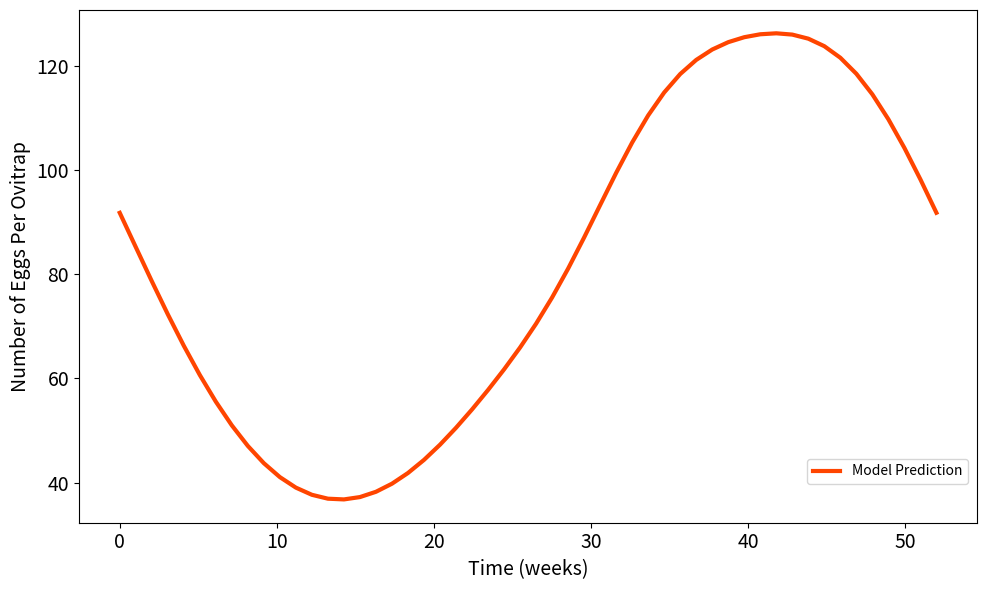

This figure's Python source:
# -*- coding: utf-8 -*-
"""
Created on Tue Aug 25 14:56:31 2026

@author: Brandon
"""

import numpy as np
from scipy.integrate import solve_ivp #This is the ODE Solver
import pandas as pd
import matplotlib.pyplot as plt # This is for plotting
from scipy.optimize import minimize

def time_to_temp(t,M,T_a,tau):
    return M - T_a*np.cos(2*np.pi/52*(t-tau))

def time_to_precipitation_fourier(t, a0, a1, b1, a2, b2, a3, b3):
    w = 2*np.pi/52
    return np.maximum(0,(a0 + a1*np.cos(w*t) + b1*np.sin(w*t) + a2*np.cos(2*w*t) + b2*np.sin(2*w*t) + a3*np.cos(3*w*t) + b3*np.sin(3*w*t)))

def temp_briere(T, T_0, T_M, c):
    return np.maximum(0, c*T*(T-T_0)*np.sqrt(np.maximum(T_M-T,0)))

def temp_quadratic(T, T_0, T_M, c):
    return np.maximum(0, c*(T-T_0)*(T_M-T))

def temp_lambda(T):
    return (np.maximum(-.3379*np.power(T,2) + 16.86*T - 142.8,0))/(2*(np.maximum(0.045*np.power(T,2) - 2.717*T + 44.41,0)))


def model(y,t,k,temp,precipitation):  
    # Mosquitoes
   
    EGG_V = y[0] #Number of Eggs
    J_V = y[1] #Number of Juveniles
   
    S_V = y[2] #susceptible vectors (adult females)
    E1_V = y[3] #exposed stage 1 vectors
    E2_V = y[4] #exposed stage 2 vectors
    E3_V = y[5] #exposed stage 3 vectors
    I_V = y[6] #infected vectors
    N_V = S_V + E1_V + E2_V + E3_V + I_V #total number of vectors

   
    # Humans
   
    S_H = y[7] #sus humans
    E_H = y[8] #exp humans
    I_H = y[9] #inf humans
    R_H = y[10] #rec humans
   
    N_H = S_H + E_H + I_H + R_H #total number of humans
   
    
    W = y[11]
    C_H = y[12]
   
    #precipitation stuff
    delta = precipitation[0]
    a0 = precipitation[1]
    a1 = precipitation[2]
    b1 = precipitation[3]
    a2 = precipitation[4]
    b2 = precipitation[5]
    a3 = precipitation[6]
    b3 = precipitation[7]
   
    # Constant parameters
   
    sigma_H = k[0] #rate at which humans go from exposed to infectious
    gamma_H = k[1] #rate at which humans go from infectious to recovered
    #alpha = k[2] #density dependent juvenile mortality  
    alpha = np.power(10,-k[5]) #density dependent juvenile mortality  
   
    beta = k[3] #also density dependent juvenile mortality  
    theta = k[4] #total number of exposed classes (stages 1 2 3)
   
    c_n = temp[3]
    T_0_n = temp[4]
    T_M_n = temp[5]
   
    c_mA = temp[6]
    T_0_mA = temp[7]
    T_M_mA = temp[8]
   
    c_a = temp[9]
    T_0_a = temp[10]
    T_M_a = temp[11]
   
    c_b = temp[12]
    T_0_b = temp[13]
    T_M_b = temp[14]
   
    c_c = temp[15]
    T_0_c = temp[16]
    T_M_c = temp[17]
   
    c_PDR = temp[18]
    T_0_PDR = temp[19]
    T_M_PDR = temp[20]
   
    c_h = temp[21]
    T_0_h = temp[22]
    T_M_h = temp[23]
   
    M = temp[30]
    T_a = temp[31]
    tau = temp[32]
    small_number = .0000001
    T = time_to_temp(t,M,T_a,tau)
   
    lambda0 = 7*temp_lambda(T) #eggs laid
    nu = 7*temp_briere(T, T_0_n, T_M_n, c_n) #j to a development rate
    mu_a = 7/((temp_quadratic(T, T_0_mA, T_M_mA, c_mA)+small_number)) #adult lifespan
    a = 7*temp_briere(T, T_0_a, T_M_a, c_a) #biting rate
    b = temp_briere(T, T_0_b, T_M_b, c_b) #probability that bitten human becomes infected
    c = temp_briere(T, T_0_c, T_M_c, c_c) #probability that mosquito biting infected human becomes infected (opposite of b)
    PDR = 7*temp_briere(T, T_0_PDR, T_M_PDR, c_PDR) #extrinsic incubation rate
    h = 7*temp_quadratic(T, T_0_h, T_M_h, c_h) #hatch rate
    mu_EGG = 7*0.212 #lifespan of eggs that dont hatch
    mu_J = 7*0.0816 #lifespan of juveniles that dont become adults
   
    beta_HV = a*c #mosquitoes to humans
    beta_VH = a*b #humans to mosquitoes
    rho = theta*PDR #transition rate between e1 e2 and e3 for vectors
   
   
   
   
    #human diff equations
   
    dS_Hdt = -((beta_VH*I_V)/N_H)*S_H
    dE_Hdt = ((beta_VH*I_V)/N_H)*S_H - sigma_H*E_H
    dI_Hdt = sigma_H*E_H - gamma_H*I_H
    dR_Hdt = gamma_H*I_H
    dC_Hdt = sigma_H*E_H
    #mosquito diff equations
   
    dEGG_Vdt = lambda0*N_V - h*EGG_V - mu_EGG*EGG_V
    dJ_Vdt = h*EGG_V - nu*J_V - mu_J*J_V - alpha*(1/(W+1))*np.power(np.maximum(J_V, 0), beta)
    dS_Vdt = .5*nu*J_V-((beta_HV*I_H)/(np.maximum(N_H, 0.001)) + mu_a)*S_V
    dE1_Vdt = (beta_HV*I_H)/(np.maximum(N_H, 0.001))*S_V - (mu_a + rho)*E1_V
    dE2_Vdt = rho*E1_V - (mu_a + rho)*E2_V
    dE3_Vdt = rho*E2_V - (mu_a + rho)*E3_V
    dI_Vdt = rho*E3_V - mu_a*I_V
   
    #water diff equation
    dWdt = time_to_precipitation_fourier(t, a0, a1, b1, a2, b2, a3, b3)-delta*W
   
    dydt = [dEGG_Vdt, dJ_Vdt, dS_Vdt, dE1_Vdt, dE2_Vdt, dE3_Vdt, dI_Vdt, dS_Hdt, dE_Hdt, dI_Hdt, dR_Hdt, dWdt, dC_Hdt]
    return np.array(dydt, dtype=float)


# Initial Conditions
EGG_V = 125*99
J_V = 0

S_V = 0
E1_V = 0
E2_V = 0
E3_V = 0
I_V = 0
N_V = S_V + E1_V + E2_V + E3_V + I_V #total number of vectors


# Humans

S_H = 50
E_H = 0
I_H = 0
R_H = 0
C_H = 0

N_H = S_H + E_H + I_H + R_H #total number of humans

W = 29.2469 #precipitation initial

# Store initial conditions in a vector
y0 = [EGG_V, J_V, S_V, E1_V, E2_V, E3_V, I_V, S_H, E_H, I_H, R_H, W, C_H]


#constant parameters
sigma_H = 1.17 #rate at which humans go from exposed to infectious
gamma_H = 1.17 #rate at which humans go from infectious to recovered
x = 7.5
alpha = np.power(10,-x) #density dependent juvenile mortality
beta = 4.4 #also density dependent juvenile mortality  
theta = 3 #total number of exposed classes (stages 1 2 3)

# store parameter values in a vector
p = [sigma_H, gamma_H, alpha, beta, theta, x]


#temp stuff

#temperature dependent stuff
c_l = 1 #placeholder, not used
T_0_l = 1 #placeholder, not used
T_M_l = 1 #placeholder, not used
   
c_n = 0.0000638
T_0_n = 8.60
T_M_n = 39.66
   
c_mA = 0.148
T_0_mA = 13.41
T_M_mA = 31.51
   
c_a =  0.000193
T_0_a = 10.25
T_M_a = 38.32
   
c_b = 0.000310
T_0_b = 15.84
T_M_b = 36.40
   
c_c = 0.000185
T_0_c = 3.62
T_M_c = 36.82
   
c_PDR = 0.000109
T_0_PDR = 10.39
T_M_PDR = 43.05
   
c_h = 0.000445
T_0_h = 12.99
T_M_h = 43.74
   
c_mEGG = 1 #placeholder, not used
T_0_mEGG = 1 #placeholder, not used
T_M_mEGG = 1 #placeholder, not used
   
c_mJ = 1 #placeholder, not used
T_0_mJ = 1 #placeholder, not used
T_M_mJ = 1 #placeholder, not used

#converting time to temp and precip fourier
T_a = 2.78957
tau = 1.48823*52/(2*np.pi)
M = 24.5
a0 = 37.5602
a1 = 1.49
b1 = -27.955
a2 = -13.243
b2 = -0.292826
a3 = 2.58997
b3 = 2.73886
x = np.float64(7.404109014023659)
delta = np.float64(1.498382340663449)


temp=[c_l, T_0_l, T_M_l, c_n, T_0_n, T_M_n, c_mA, T_0_mA, T_M_mA, c_a, T_0_a, T_M_a, c_b, T_0_b, T_M_b, c_c, T_0_c, T_M_c, c_PDR, T_0_PDR, T_M_PDR, c_h, T_0_h, T_M_h, c_mEGG, T_0_mEGG, T_M_mEGG, c_mJ, T_0_mJ, T_M_mJ, M, T_a, tau]
precipitation=[delta, a0, a1, b1, a2, b2, a3, b3]


tB = 0  
tF = 52 
nTime = 52 

#the timespan
tspan = np.linspace(tB,tF,nTime)
tspansmall = np.linspace(0,52,52)
tspan_burnin = np.linspace(0,5*52,5*52) #start, end, number of timepoints

p[5] = x
precipitation[0] = delta

#solveivp ode solver
#5 yrs
wrapped = lambda t, y: model(y, t, p, temp, precipitation) #adding p and temp cuz solveivp usually only takes 2 var
sol_burnin = solve_ivp(wrapped, [tspan_burnin[0], tspan_burnin[-1]], y0, t_eval=tspan_burnin, method='BDF') #solveivp does its thing


ode_out_burnin = sol_burnin.y.T

# new simulations
init_conds = ode_out_burnin[(5*52)-1,:]

sol_optimized = solve_ivp(wrapped, [tspan[0], tspan[-1]], init_conds, t_eval=tspan)
ode_out = sol_optimized.y.T

#solution exraction
EGG_V = ode_out[:, 0]
J_V = ode_out[:, 1]
S_V = ode_out[:, 2]
E1_V = ode_out[:, 3]
E2_V = ode_out[:, 4]
E3_V = ode_out[:, 5]
I_V = ode_out[:, 6]

S_H = ode_out[:40, 7]
E_H = ode_out[:40, 8]
I_H = ode_out[:40, 9]
R_H = ode_out[:40, 10]
C_H = ode_out[:40, 12]


a = EGG_V/99.0

#model otuput vs real data
plt.figure(figsize=(10, 6))
plt.plot(tspan, EGG_V/99.0, label='Model Prediction', color='orangered', linewidth=3)
plt.legend(fontsize=14)
plt.xlabel('Time (weeks)', fontsize=14)
plt.ylabel('Number of Eggs Per Ovitrap', fontsize=14)
plt.xticks(fontsize=14)
plt.yticks(fontsize=14)
plt.legend(loc='center', bbox_to_anchor=(.9, .1))
plt.grid(False)
plt.tight_layout()
plt.show()
